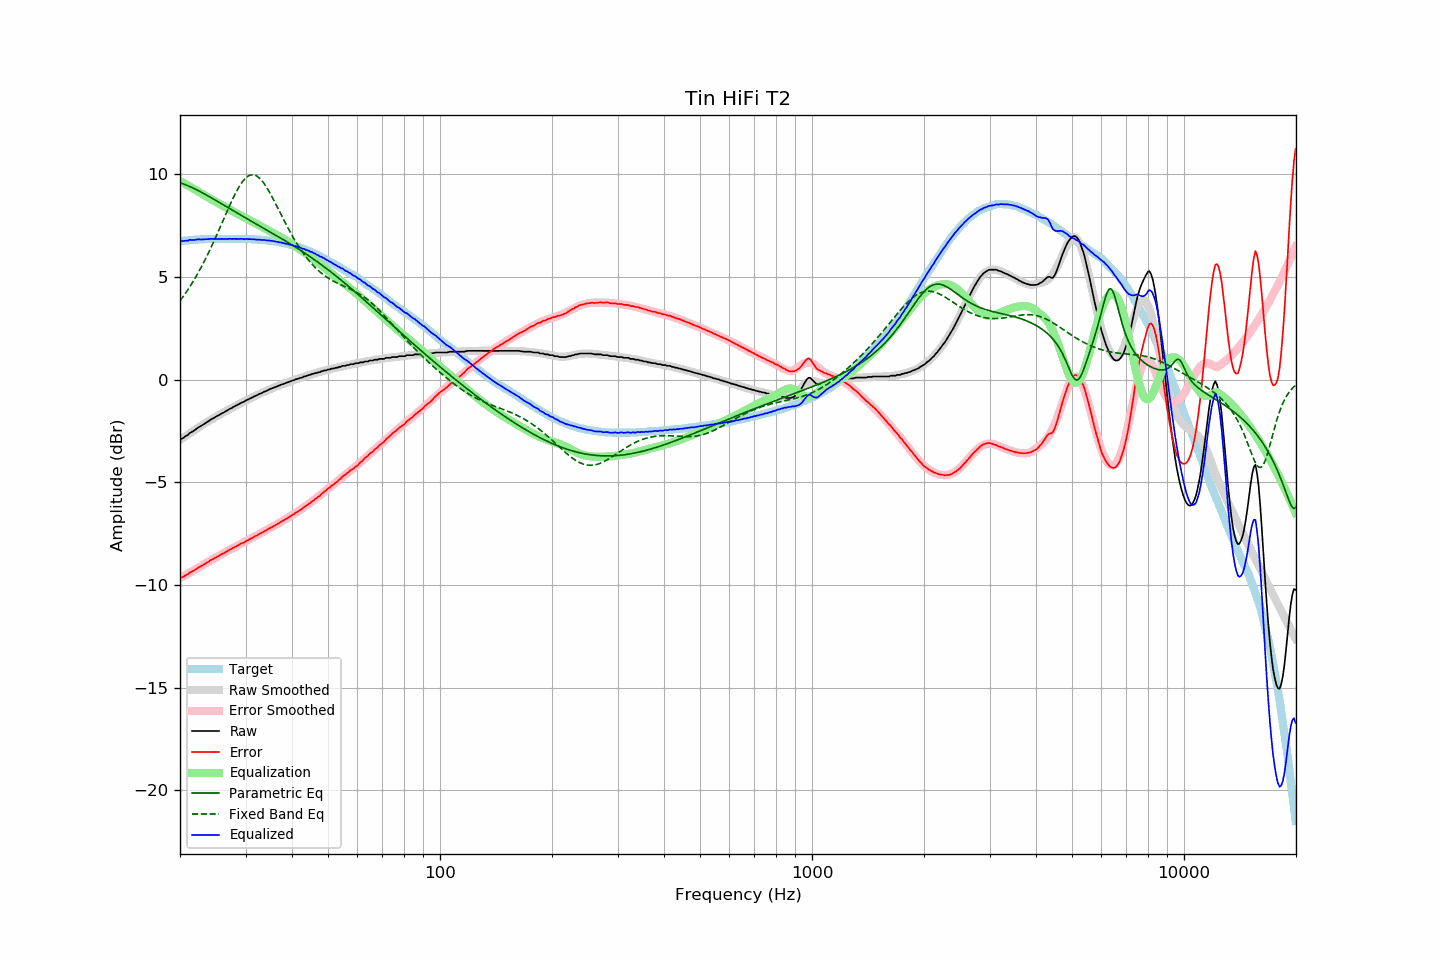

Data behind this chart, as committed beside it:
frequency, raw, error, smoothed, error_smoothed, equalization, parametric_eq, fixed_band_eq, equalized_raw, equalized_smoothed, target
20.00, -2.91, -9.65, -2.93, -9.67, 9.67, 9.59, 3.84, 6.77, 6.74, 6.74
20.20, -2.88, -9.63, -2.88, -9.63, 9.63, 9.56, 3.94, 6.75, 6.75, 6.75
20.40, -2.84, -9.60, -2.82, -9.59, 9.59, 9.53, 4.05, 6.75, 6.76, 6.76
20.61, -2.78, -9.55, -2.77, -9.54, 9.54, 9.50, 4.16, 6.76, 6.77, 6.77
20.81, -2.73, -9.50, -2.72, -9.50, 9.50, 9.47, 4.27, 6.77, 6.78, 6.77
21.02, -2.69, -9.47, -2.67, -9.45, 9.45, 9.44, 4.39, 6.76, 6.78, 6.78
21.23, -2.60, -9.39, -2.61, -9.41, 9.41, 9.41, 4.51, 6.81, 6.79, 6.79
21.44, -2.56, -9.36, -2.56, -9.36, 9.36, 9.37, 4.63, 6.80, 6.80, 6.80
21.66, -2.52, -9.32, -2.51, -9.31, 9.31, 9.33, 4.76, 6.80, 6.80, 6.80
21.87, -2.47, -9.28, -2.46, -9.27, 9.27, 9.30, 4.89, 6.80, 6.81, 6.81
22.09, -2.41, -9.22, -2.41, -9.22, 9.22, 9.26, 5.02, 6.82, 6.81, 6.81
22.31, -2.35, -9.17, -2.36, -9.18, 9.18, 9.22, 5.16, 6.83, 6.82, 6.82
22.54, -2.30, -9.12, -2.30, -9.13, 9.13, 9.18, 5.30, 6.83, 6.82, 6.82
22.76, -2.26, -9.09, -2.25, -9.08, 9.08, 9.14, 5.45, 6.82, 6.83, 6.83
22.99, -2.21, -9.04, -2.20, -9.03, 9.03, 9.09, 5.59, 6.83, 6.83, 6.83
23.22, -2.16, -8.99, -2.15, -8.99, 8.99, 9.05, 5.74, 6.83, 6.84, 6.83
23.45, -2.11, -8.95, -2.10, -8.94, 8.94, 9.01, 5.90, 6.84, 6.84, 6.84
23.69, -2.06, -8.90, -2.06, -8.90, 8.90, 8.97, 6.06, 6.84, 6.84, 6.84
23.92, -2.01, -8.85, -2.01, -8.85, 8.85, 8.92, 6.22, 6.84, 6.84, 6.84
24.16, -1.95, -8.79, -1.96, -8.81, 8.81, 8.88, 6.38, 6.86, 6.85, 6.84
24.40, -1.91, -8.76, -1.91, -8.76, 8.76, 8.83, 6.55, 6.85, 6.85, 6.85
24.65, -1.87, -8.72, -1.87, -8.72, 8.72, 8.79, 6.72, 6.85, 6.85, 6.85
24.89, -1.82, -8.67, -1.82, -8.67, 8.67, 8.74, 6.89, 6.86, 6.85, 6.85
25.14, -1.78, -8.63, -1.78, -8.63, 8.63, 8.70, 7.07, 6.85, 6.85, 6.85
25.39, -1.74, -8.59, -1.73, -8.58, 8.58, 8.65, 7.25, 6.85, 6.85, 6.85
25.65, -1.69, -8.54, -1.69, -8.54, 8.54, 8.60, 7.43, 6.85, 6.85, 6.85
25.91, -1.64, -8.49, -1.64, -8.49, 8.49, 8.56, 7.61, 6.86, 6.85, 6.85
26.16, -1.61, -8.46, -1.60, -8.45, 8.45, 8.51, 7.79, 6.84, 6.85, 6.85
26.43, -1.56, -8.41, -1.56, -8.41, 8.41, 8.46, 7.97, 6.85, 6.85, 6.85
26.69, -1.52, -8.37, -1.51, -8.36, 8.36, 8.42, 8.15, 6.85, 6.85, 6.85
26.96, -1.47, -8.32, -1.47, -8.32, 8.32, 8.37, 8.32, 6.85, 6.85, 6.85
27.23, -1.42, -8.27, -1.43, -8.28, 8.28, 8.33, 8.50, 6.86, 6.85, 6.85
27.50, -1.39, -8.24, -1.38, -8.24, 8.24, 8.28, 8.67, 6.85, 6.85, 6.85
27.77, -1.34, -8.19, -1.34, -8.19, 8.19, 8.23, 8.83, 6.86, 6.85, 6.85
28.05, -1.30, -8.15, -1.30, -8.15, 8.15, 8.19, 8.99, 6.85, 6.85, 6.85
28.33, -1.26, -8.11, -1.26, -8.11, 8.11, 8.14, 9.15, 6.85, 6.85, 6.85
28.62, -1.22, -8.07, -1.22, -8.07, 8.07, 8.09, 9.29, 6.85, 6.85, 6.85
28.90, -1.18, -8.03, -1.18, -8.03, 8.03, 8.05, 9.42, 6.85, 6.85, 6.85
29.19, -1.13, -7.98, -1.13, -7.99, 7.99, 8.00, 9.54, 6.86, 6.85, 6.85
29.48, -1.10, -7.95, -1.09, -7.95, 7.95, 7.96, 9.65, 6.85, 6.85, 6.85
29.78, -1.07, -7.92, -1.06, -7.90, 7.90, 7.91, 9.75, 6.84, 6.85, 6.85
30.08, -1.01, -7.86, -1.02, -7.86, 7.86, 7.87, 9.83, 6.86, 6.85, 6.85
30.38, -0.98, -7.82, -0.98, -7.82, 7.82, 7.82, 9.89, 6.84, 6.84, 6.84
30.68, -0.94, -7.78, -0.94, -7.78, 7.78, 7.78, 9.94, 6.84, 6.84, 6.84
30.99, -0.90, -7.74, -0.90, -7.74, 7.74, 7.73, 9.96, 6.84, 6.84, 6.84
31.30, -0.87, -7.70, -0.86, -7.70, 7.70, 7.69, 9.97, 6.83, 6.84, 6.83
31.61, -0.82, -7.65, -0.82, -7.66, 7.66, 7.64, 9.97, 6.84, 6.83, 6.83
31.93, -0.79, -7.61, -0.79, -7.61, 7.61, 7.60, 9.94, 6.83, 6.83, 6.82
32.24, -0.76, -7.58, -0.75, -7.57, 7.57, 7.55, 9.90, 6.81, 6.82, 6.82
32.57, -0.71, -7.52, -0.71, -7.53, 7.53, 7.51, 9.84, 6.82, 6.82, 6.81
32.89, -0.68, -7.49, -0.68, -7.49, 7.49, 7.46, 9.77, 6.81, 6.81, 6.81
33.22, -0.65, -7.45, -0.64, -7.44, 7.44, 7.42, 9.68, 6.80, 6.80, 6.80
33.55, -0.60, -7.40, -0.60, -7.40, 7.40, 7.37, 9.58, 6.80, 6.80, 6.80
33.89, -0.57, -7.36, -0.57, -7.36, 7.36, 7.33, 9.47, 6.79, 6.79, 6.79
34.23, -0.54, -7.32, -0.53, -7.32, 7.32, 7.28, 9.35, 6.78, 6.78, 6.78
34.57, -0.50, -7.27, -0.50, -7.27, 7.27, 7.24, 9.22, 6.78, 6.77, 6.77
34.92, -0.46, -7.22, -0.46, -7.23, 7.23, 7.19, 9.08, 6.77, 6.76, 6.76
35.27, -0.43, -7.19, -0.43, -7.19, 7.19, 7.15, 8.94, 6.76, 6.75, 6.76
35.62, -0.40, -7.14, -0.40, -7.14, 7.14, 7.10, 8.79, 6.74, 6.74, 6.74
35.97, -0.37, -7.10, -0.37, -7.10, 7.10, 7.06, 8.64, 6.73, 6.73, 6.73
... 635 more rows
